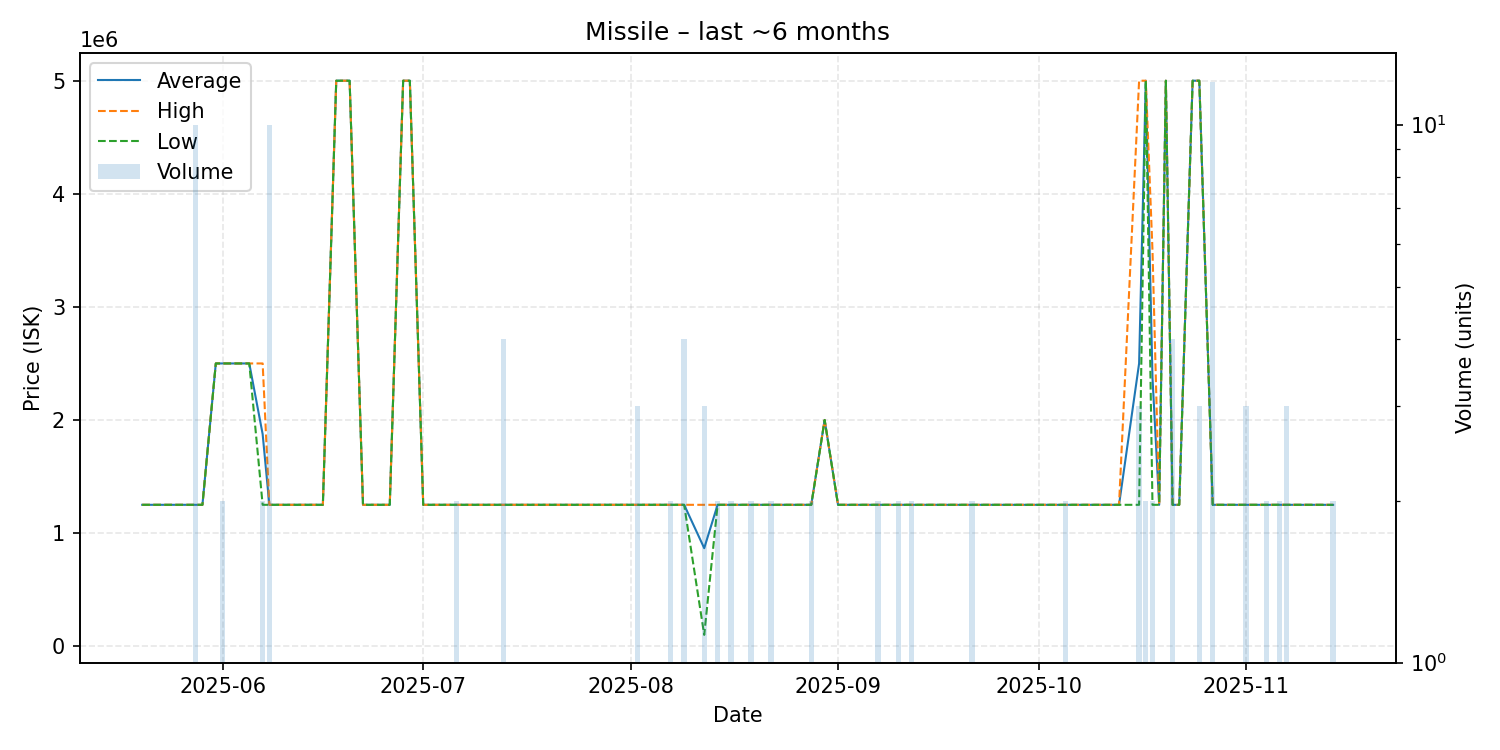

The file beside this chart, header and first rows:
date, average, highest, lowest, order_count, volume
2025-05-20, 1250000, 1250000, 1250000, 1, 1
2025-05-26, 1250000, 1250000, 1250000, 1, 1
2025-05-28, 1250000, 1250000, 1250000, 2, 10
2025-05-29, 1250000, 1250000, 1250000, 1, 1
2025-05-31, 2500000, 2500000, 2500000, 1, 1
2025-06-01, 2500000, 2500000, 2500000, 2, 2
2025-06-05, 2500000, 2500000, 2500000, 1, 1
2025-06-07, 1875000, 2500000, 1250000, 2, 2
2025-06-08, 1250000, 1250000, 1250000, 1, 10
2025-06-10, 1250000, 1250000, 1250000, 1, 1
2025-06-14, 1250000, 1250000, 1250000, 1, 1
2025-06-15, 1250000, 1250000, 1250000, 1, 1
2025-06-16, 1250000, 1250000, 1250000, 1, 1
2025-06-18, 5000000, 5000000, 5000000, 1, 1
2025-06-19, 5000000, 5000000, 5000000, 1, 1
2025-06-20, 5000000, 5000000, 5000000, 1, 1
2025-06-22, 1250000, 1250000, 1250000, 1, 1
2025-06-26, 1250000, 1250000, 1250000, 1, 1
2025-06-28, 5000000, 5000000, 5000000, 1, 1
2025-06-29, 5000000, 5000000, 5000000, 1, 1
2025-07-01, 1250000, 1250000, 1250000, 1, 1
2025-07-04, 1250000, 1250000, 1250000, 1, 1
2025-07-05, 1250000, 1250000, 1250000, 1, 1
2025-07-06, 1250000, 1250000, 1250000, 2, 2
2025-07-07, 1250000, 1250000, 1250000, 1, 1
2025-07-13, 1250000, 1250000, 1250000, 4, 4
2025-07-18, 1250000, 1250000, 1250000, 1, 1
2025-07-23, 1250000, 1250000, 1250000, 1, 1
2025-07-29, 1250000, 1250000, 1250000, 1, 1
2025-08-02, 1250000, 1250000, 1250000, 3, 3
2025-08-03, 1250000, 1250000, 1250000, 1, 1
2025-08-04, 1250000, 1250000, 1250000, 1, 1
2025-08-07, 1250000, 1250000, 1250000, 2, 2
2025-08-09, 1250000, 1250000, 1250000, 3, 4
2025-08-12, 866667, 1250000, 100000, 3, 3
2025-08-14, 1250000, 1250000, 1250000, 2, 2
2025-08-16, 1250000, 1250000, 1250000, 2, 2
2025-08-17, 1250000, 1250000, 1250000, 1, 1
2025-08-19, 1250000, 1250000, 1250000, 2, 2
2025-08-20, 1250000, 1250000, 1250000, 1, 1
2025-08-21, 1250000, 1250000, 1250000, 1, 1
2025-08-22, 1250000, 1250000, 1250000, 2, 2
2025-08-25, 1250000, 1250000, 1250000, 1, 1
2025-08-27, 1250000, 1250000, 1250000, 1, 1
2025-08-28, 1250000, 1250000, 1250000, 2, 2
2025-08-30, 2000000, 2000000, 2000000, 1, 1
2025-09-01, 1250000, 1250000, 1250000, 1, 1
2025-09-07, 1250000, 1250000, 1250000, 2, 2
2025-09-08, 1250000, 1250000, 1250000, 1, 1
2025-09-10, 1250000, 1250000, 1250000, 2, 2
2025-09-11, 1250000, 1250000, 1250000, 1, 1
2025-09-12, 1250000, 1250000, 1250000, 2, 2
2025-09-18, 1250000, 1250000, 1250000, 1, 1
2025-09-21, 1250000, 1250000, 1250000, 2, 2
2025-09-24, 1250000, 1250000, 1250000, 1, 1
2025-10-01, 1250000, 1250000, 1250000, 1, 1
2025-10-03, 1250000, 1250000, 1250000, 1, 1
2025-10-05, 1250000, 1250000, 1250000, 2, 2
2025-10-06, 1250000, 1250000, 1250000, 1, 1
2025-10-08, 1250000, 1250000, 1250000, 1, 1
... 19 more rows
